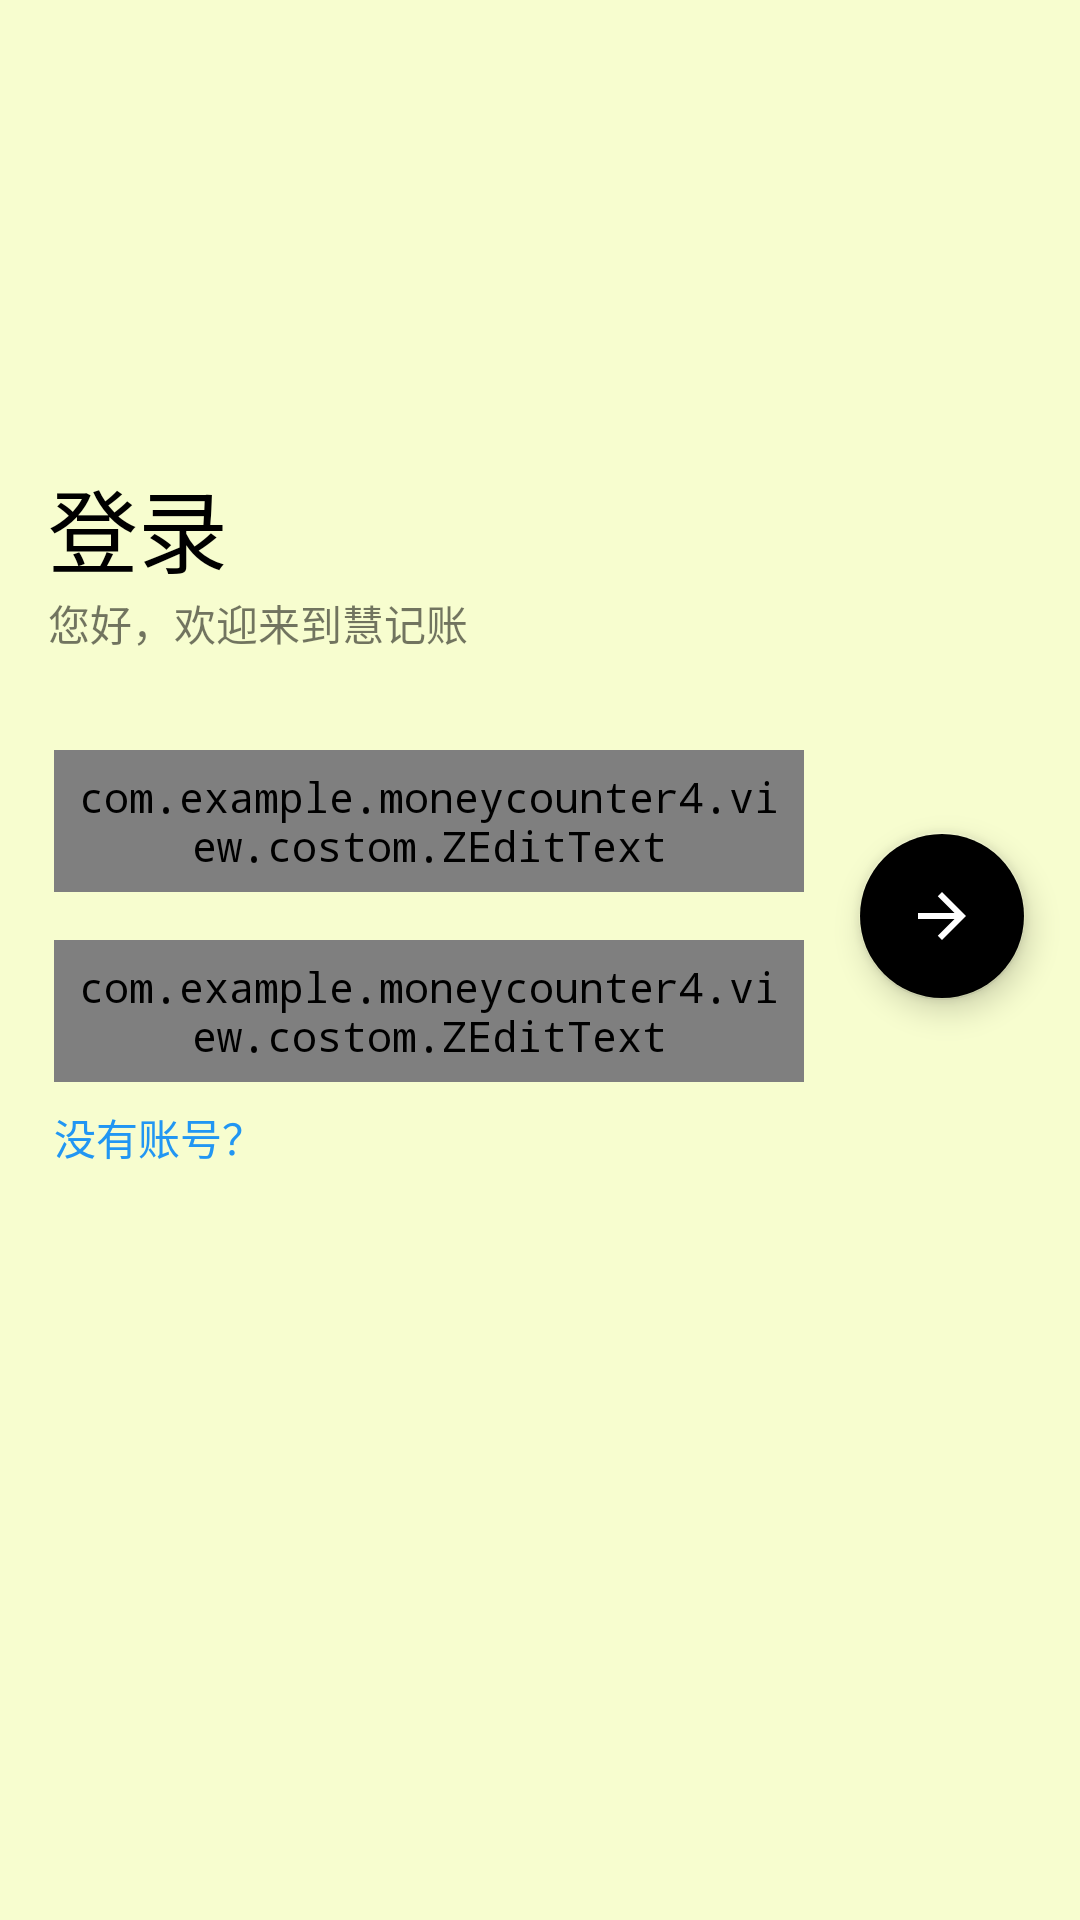

Android layout source for this screen:
<!-- AndroidManifest.xml: application theme NoActionBar -->
<!-- res/layout/activity_login.xml -->
<?xml version="1.0" encoding="utf-8"?>
<androidx.constraintlayout.widget.ConstraintLayout xmlns:android="http://schemas.android.com/apk/res/android"
    xmlns:app="http://schemas.android.com/apk/res-auto"
    xmlns:tools="http://schemas.android.com/tools"
    android:layout_width="match_parent"
    android:layout_height="match_parent"
    android:background="@color/prime_background_color"
    tools:context=".view.activity.ActivityLogin">

    <com.example.moneycounter4.view.costom.ZEditText
        android:id="@+id/edittextLoginAccountnum"
        android:layout_width="250dp"
        android:layout_height="wrap_content"
        android:layout_marginTop="32dp"
        android:transitionName="et1"
        android:background="@drawable/shape_show_status_layout"
        android:inputType="textVisiblePassword"
        app:hintText="请输入账号"
        app:layout_constraintEnd_toStartOf="@id/floatLoginLogin"
        app:layout_constraintStart_toStartOf="parent"
        app:layout_constraintTop_toBottomOf="@+id/textView6" />

    <com.example.moneycounter4.view.costom.ZEditText
        android:id="@+id/edittextLoginPassword"
        android:layout_width="250dp"
        android:layout_height="wrap_content"
        android:transitionName="et2"
        android:layout_marginTop="16dp"
        android:background="@drawable/shape_show_status_layout"
        android:inputType="textPassword"
        app:hintText="请输入密码"
        app:layout_constraintStart_toStartOf="@+id/edittextLoginAccountnum"
        app:layout_constraintTop_toBottomOf="@+id/edittextLoginAccountnum" />

    <TextView
        android:id="@+id/textView4"
        android:layout_width="wrap_content"
        android:layout_height="wrap_content"
        android:layout_marginStart="16dp"
        android:text="@string/login_text_main"
        android:textColor="#000000"
        android:textSize="30sp"
        app:layout_constraintStart_toStartOf="parent"
        app:layout_constraintTop_toTopOf="@+id/guideline" />

    <androidx.constraintlayout.widget.Guideline
        android:id="@+id/guideline"
        android:layout_width="wrap_content"
        android:layout_height="wrap_content"
        android:orientation="horizontal"
        app:layout_constraintGuide_percent="0.24" />

    <TextView
        android:id="@+id/textView6"
        android:layout_width="wrap_content"
        android:layout_height="wrap_content"
        android:text="@string/login_text_detail"
        app:layout_constraintStart_toStartOf="@+id/textView4"
        app:layout_constraintTop_toBottomOf="@+id/textView4" />

    <com.google.android.material.floatingactionbutton.FloatingActionButton
        android:id="@+id/floatLoginLogin"
        android:layout_width="wrap_content"
        android:layout_height="wrap_content"
        android:clickable="true"
        android:focusable="true"
        android:transitionName="ok"
        app:backgroundTint="@color/light_button_color"
        app:layout_constraintBottom_toBottomOf="@+id/edittextLoginPassword"
        app:layout_constraintEnd_toEndOf="parent"
        app:layout_constraintStart_toEndOf="@+id/edittextLoginAccountnum"
        app:layout_constraintTop_toTopOf="@+id/edittextLoginAccountnum"
        app:srcCompat="@drawable/ic_arrow_forward" />


    <TextView
        android:id="@+id/tvRegister"
        android:layout_width="wrap_content"
        android:layout_height="wrap_content"
        android:layout_marginTop="8dp"
        android:text="没有账号？"
        android:textColor="#2196F3"
        app:layout_constraintStart_toStartOf="@+id/edittextLoginPassword"
        app:layout_constraintTop_toBottomOf="@+id/edittextLoginPassword" />

    <ImageView
        android:id="@+id/logo"
        android:layout_width="120dp"
        android:transitionName="logo"
        android:layout_height="120dp"
        app:layout_constraintBottom_toTopOf="@+id/guideline"
        app:layout_constraintEnd_toEndOf="parent"
        app:layout_constraintStart_toStartOf="parent"
        app:layout_constraintTop_toTopOf="parent"
        app:srcCompat="@drawable/ic_home_background_pic" />

</androidx.constraintlayout.widget.ConstraintLayout>
<!-- resources referenced by this layout -->
<resources>
  <color name="prime_background_color">#f7fdcf</color>
  <!-- drawable ic_arrow_forward (drawable) -->
  <vector xmlns:android="http://schemas.android.com/apk/res/android"
      android:width="24dp"
      android:height="24dp"
      android:viewportWidth="24"
      android:viewportHeight="24"
      android:tint="@android:color/white">
    <path
        android:fillColor="@android:color/white"
        android:pathData="M12,4l-1.41,1.41L16.17,11H4v2h12.17l-5.58,5.59L12,20l8,-8z"/>
  </vector>
  <!-- drawable shape_show_status_layout (drawable) -->
  <?xml version="1.0" encoding="utf-8"?>
  <shape xmlns:android="http://schemas.android.com/apk/res/android">
      <corners
          android:radius="5dp"/>
      <padding
          android:right="6dp"
          android:top="6dp"
          android:bottom="6dp"
          android:left="6dp"/>
      <solid android:color="#ffffff"/>
      <stroke android:width="3dp" android:color="#aac0b3"/>
  </shape>
  <string name="login_text_detail">您好，欢迎来到慧记账</string>
  <string name="login_text_main">登录</string>
  <style name="NoActionBar" parent="Theme.AppCompat.DayNight.NoActionBar">
          <item name="android:typeface">monospace</item>
      </style>
</resources>
